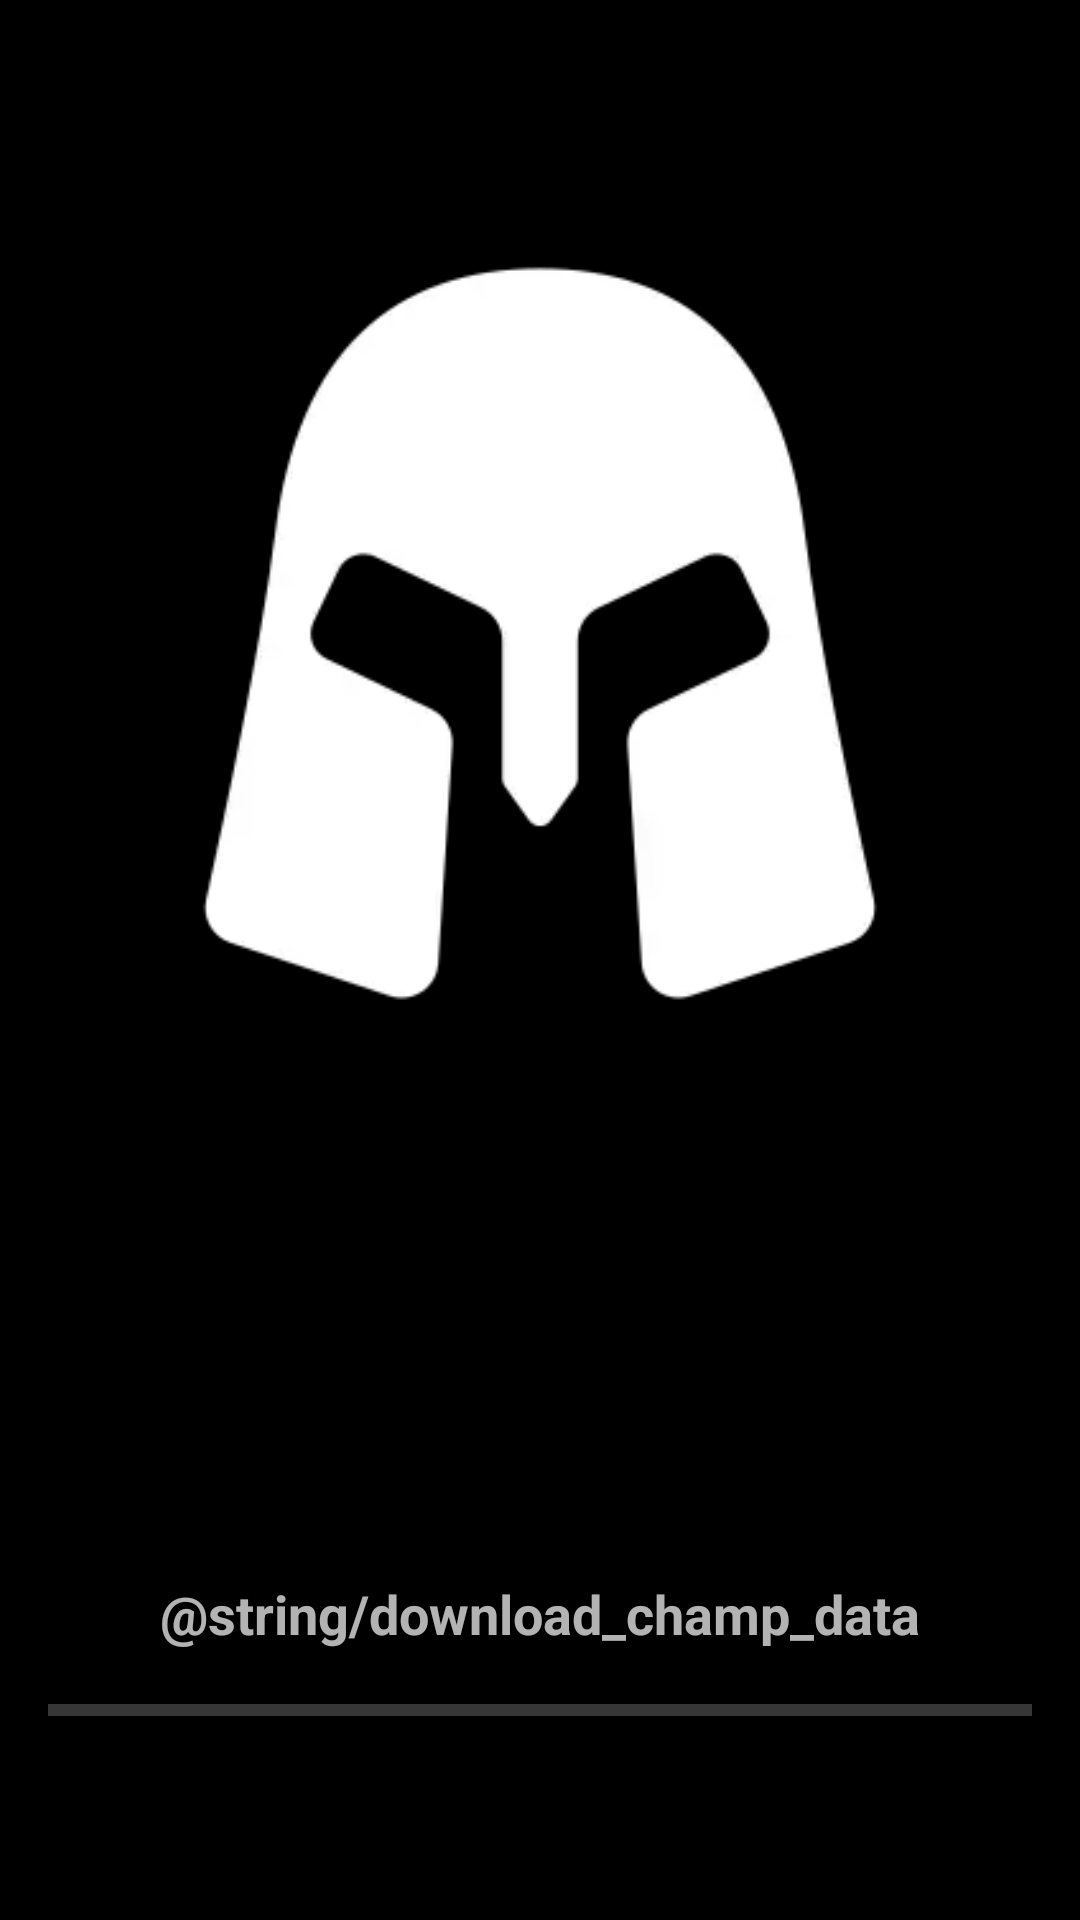

Produce the Android XML layout that renders to this screen, including the resource entries it uses.
<!-- AndroidManifest.xml: application theme AppTheme -->
<!-- res/layout/activity_download_champion_data.xml -->
<?xml version="1.0" encoding="utf-8"?>
<RelativeLayout xmlns:android="http://schemas.android.com/apk/res/android"
    xmlns:tools="http://schemas.android.com/tools"
    android:id="@+id/activity_download_champion_data"
    android:layout_width="match_parent"
    android:layout_height="match_parent"
    android:paddingLeft="@dimen/activity_horizontal_margin"
    android:paddingTop="@dimen/activity_vertical_margin"
    android:paddingRight="@dimen/activity_horizontal_margin"
    android:paddingBottom="@dimen/activity_vertical_margin"
    tools:context="com.matheusfroes.lolfreeweek.ui.fetchchampiondata.FetchChampionsDataActivity">

    <ImageView
        android:layout_width="wrap_content"
        android:layout_height="wrap_content"
        android:src="@drawable/intro_image" />

    <ProgressBar
        android:id="@+id/progressBar"
        style="?android:attr/progressBarStyleHorizontal"
        android:layout_width="match_parent"
        android:layout_height="wrap_content"
        android:layout_alignParentBottom="true"
        android:layout_centerHorizontal="true"
        android:layout_marginBottom="46dp" />

    <TextView
        android:id="@+id/textView"
        android:layout_width="wrap_content"
        android:layout_height="wrap_content"
        android:layout_above="@+id/progressBar"
        android:layout_centerHorizontal="true"
        android:layout_marginBottom="12dp"
        android:text="@string/download_champ_data"
        android:textSize="18sp"
        android:textStyle="bold" />

</RelativeLayout>
<!-- resources referenced by this layout -->
<resources>
  <dimen name="activity_horizontal_margin">16dp</dimen>
  <dimen name="activity_vertical_margin">16dp</dimen>
  <!-- drawable intro_image: png bitmap (drawable, 8304 bytes) -->
  <string name="download_champ_data">Baixando dados sobre os campeões</string>
  <style name="AppTheme" parent="Theme.AppCompat">
          
          <item name="colorPrimary">@color/colorPrimary</item>
          <item name="colorPrimaryDark">@color/colorPrimaryDark</item>
          <item name="colorAccent">@color/colorAccent</item>
          <item name="android:windowBackground">@android:color/black</item>
      </style>
  <color name="colorPrimary">#673AB7</color>
  <color name="colorPrimaryDark">#5E35B1</color>
  <color name="colorAccent">#FFFFFF</color>
</resources>
